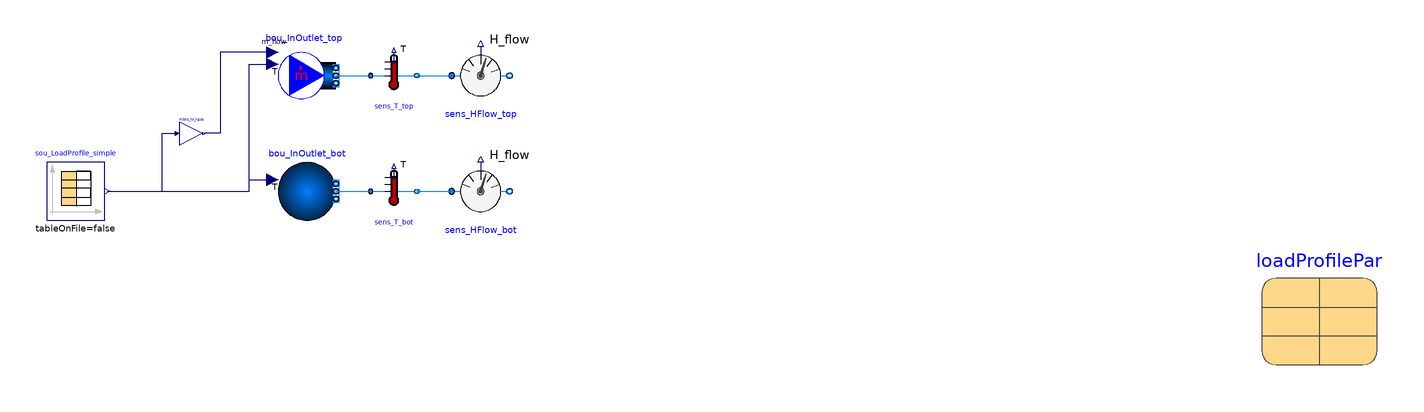

The Modelica model whose source follows is shown above as a component diagram (icons at their Placement, wires along their Line points).

model PartialTestFramework_LoadProfile_Simple "Partial model adding simple load profile to framework"
//   extends Giga_TES.LargeTESmtk.Utilities.TestFrameworks.PartialTestFramework_BoundCond_Simple_v4_0_0_int;

  package storageFluid = LargeTESmtk.Components.FluidDomain.StorageMedia.Water_ConstProp(
    d_const=loadProfilePar.d_fl_const,
    cp_const=loadProfilePar.cp_fl_const,
    lambda_const=loadProfilePar.k_fl_const) "Medium model of storage fluid";

/*
  Modelica.Units.SI.SpecificHeatCapacity cp_fl_ctr = storageFluid.cp_const "Specific heat capacity of storage fluid (to control propagation)";
  Modelica.Units.SI.Density d_fl_ctr = storageFluid.d_const "Density of storage fluid (to control propagation)";
  Modelica.Units.SI.ThermalConductivity k_fl_ctr = storageFluid.lambda_const "Thermal conductivity of storage fluid (to control propagation)";
*/

  replaceable parameter LargeTESmtk.Utilities.TestFrameworks.PartialParRecords.PartialSimpleLoadProfilePar loadProfilePar
    annotation (Placement(transformation(extent={{140,-80},{180,-40}})));

  SimpleLoadProfile sou_LoadProfile_simple(
    T_ch_in=loadProfilePar.T_ch_in,
    T_dis_in=loadProfilePar.T_dis_in,
    VFlow_ch_in=loadProfilePar.VFlow_ch_in,
    VFlow_dis_in=loadProfilePar.VFlow_dis_in,
    t_ch=loadProfilePar.t_ch,
    t_store=loadProfilePar.t_store,
    t_dis=loadProfilePar.t_dis,
    t_idle=loadProfilePar.t_idle,
    t_ch_start=loadProfilePar.t_ch_start) annotation (Placement(transformation(extent={{-280,-30},{-260,-10}})));
  IBPSA.Fluid.Sources.MassFlowSource_T bou_InOutlet_top(
    redeclare package Medium = storageFluid,
    use_m_flow_in=true,
    use_T_in=true,
    nPorts=1,
    m_flow=0,
    T=333.15) annotation (Placement(transformation(extent={{-200,10},{-180,30}})));
  IBPSA.Fluid.Sensors.TemperatureTwoPort    sens_T_top(redeclare package Medium =
        storageFluid,
    m_flow_nominal=m_flow_nominal,
    tau=0)
    annotation (Placement(transformation(extent={{-168,12},{-152,28}})));
  IBPSA.Fluid.Sensors.EnthalpyFlowRate sens_HFlow_top(redeclare package Medium =
               storageFluid, m_flow_nominal=m_flow_nominal)
    annotation (Placement(transformation(extent={{-140,10},{-120,30}})));
  IBPSA.Fluid.Sources.Boundary_pT bou_InOutlet_bot(
    redeclare package Medium = storageFluid,
    use_T_in=true,
    nPorts=1,
    T=333.15) annotation (Placement(transformation(extent={{-200,-30},{-180,-10}})));
  IBPSA.Fluid.Sensors.TemperatureTwoPort    sens_T_bot(redeclare package Medium =
        storageFluid,
    m_flow_nominal=m_flow_nominal,
    tau=0)
    annotation (Placement(transformation(extent={{-168,-28},{-152,-12}})));
  IBPSA.Fluid.Sensors.EnthalpyFlowRate sens_HFlow_bot(redeclare package Medium =
               storageFluid, m_flow_nominal=m_flow_nominal)
    annotation (Placement(transformation(extent={{-140,-30},{-120,-10}})));

  Modelica.Blocks.Math.Gain m3ps_to_kgps(k=storageFluid.d_const) annotation (Placement(transformation(extent={{-234,-4},{-226,4}})));

  parameter Modelica.Units.SI.MassFlowRate m_flow_nominal = storageFluid.d_const*loadProfilePar.VFlow_ch_in
    "Nominal mass flow rate, used for regularization near zero flow";

equation

  connect(bou_InOutlet_top.ports[1], sens_T_top.port_a) annotation (Line(points={{-180,20},{-168,20}},   color={0,127,255}));
  connect(sens_T_top.port_b, sens_HFlow_top.port_a)
    annotation (Line(points={{-152,20},{-140,20}},   color={0,127,255}));
  connect(bou_InOutlet_bot.ports[1], sens_T_bot.port_a) annotation (Line(points={{-180,-20},{-168,-20}},   color={0,127,255}));
  connect(sens_T_bot.port_b, sens_HFlow_bot.port_a)
    annotation (Line(points={{-152,-20},{-140,-20}}, color={0,127,255}));

  connect(sou_LoadProfile_simple.y[1], m3ps_to_kgps.u)
    annotation (Line(points={{-259,-20},{-240,-20},{-240,0},{-234.8,0}},         color={0,0,127}));
  connect(sou_LoadProfile_simple.y[2], bou_InOutlet_top.T_in)
    annotation (Line(points={{-259,-20},{-210,-20},{-210,24},{-202,24}},     color={0,0,127}));
  connect(sou_LoadProfile_simple.y[3], bou_InOutlet_bot.T_in)
    annotation (Line(points={{-259,-20},{-210,-20},{-210,-16},{-202,-16}},     color={0,0,127}));
  if loadProfilePar.useLoadProfileFromFile then
  else
    connect(bou_InOutlet_top.m_flow_in, m3ps_to_kgps.y) annotation (Line(points={{-202,28},{-220,28},{-220,0},{-225.6,0}},         color={0,0,127}));
  end if;

  annotation (
    Icon(coordinateSystem(preserveAspectRatio=false, extent={{-100,-100},{100,100}})),
    Diagram(coordinateSystem(preserveAspectRatio=false, extent={{-300,-160},{300,160}})),
    experiment(
      StartTime=13046400,
      StopTime=63072000,
      Interval=3600,
      Tolerance=1e-09,
      __Dymola_Algorithm="Dopri45"),
    __Dymola_experimentSetupOutput(events=false),
    Documentation(info="<html>

<p>
<em>[Further model documentation to be added.]</em>
</p>

</html>", revisions="<html>

<p>
<ul>
<li>
June 03, 2025 by Michael Reisenbichler-S.:<br/>
First published version.
</li>
</ul>
</p>

</html>"));
end PartialTestFramework_LoadProfile_Simple;